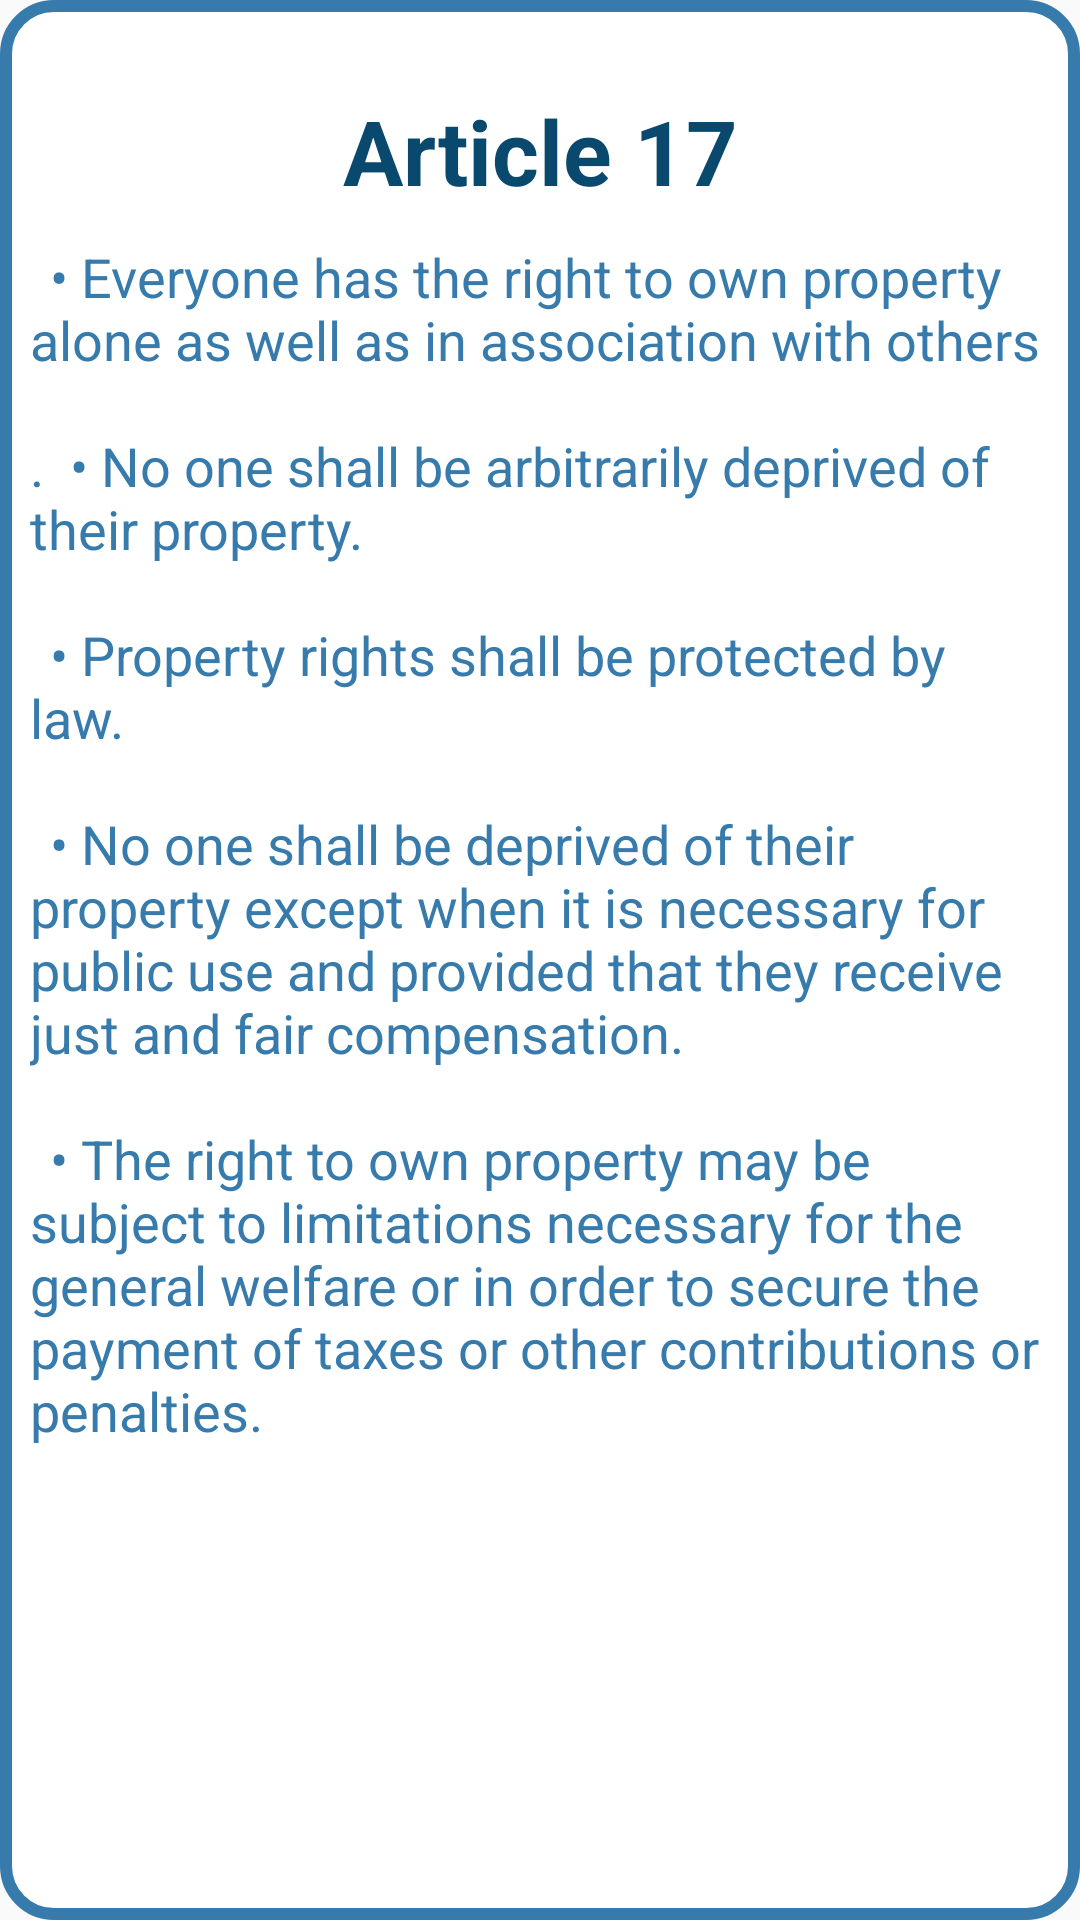

This screen was rendered from an Android layout file. Write that file and the resources it references.
<!-- AndroidManifest.xml: application theme AppTheme -->
<!-- res/layout/fragment_f17.xml -->
<?xml version="1.0" encoding="utf-8"?>
<FrameLayout xmlns:android="http://schemas.android.com/apk/res/android"
    xmlns:tools="http://schemas.android.com/tools"
    android:layout_width="match_parent"
    android:layout_height="match_parent"
    android:background="@drawable/custom_edittext">
    

    <TextView
        android:layout_width="match_parent"
        android:layout_height="wrap_content"
        android:layout_marginTop="30dp"
        android:layout_marginBottom="30dp"
        android:gravity="center"
        android:text="Article 17"
        android:textColor="@color/dark_blue"
        android:textSize="30sp"
        android:textStyle="bold" />

    <TextView
        android:layout_width="match_parent"
        android:layout_height="wrap_content"
        android:textColor="@color/light_blue"
        android:layout_marginTop="80dp"
        android:layout_marginLeft="10dp"
        android:layout_marginRight="10dp"
        android:text="@string/Article17"
        android:textSize="18sp"/>
</FrameLayout>
<!-- resources referenced by this layout -->
<resources>
  <color name="dark_blue">#0A496E</color>
  <color name="light_blue">#377BAC</color>
  <!-- drawable custom_edittext (drawable) -->
  <shape xmlns:android="http://schemas.android.com/apk/res/android">
      <solid android:color="@android:color/white" /> 
      <stroke
          android:color="@color/light_blue" android:width="4dp" /> 
      <corners android:radius="16dp" /> 
  </shape>
  <string name="Article17">\t• Everyone has the right to own property alone as well as in association with others\n\n. \t• No one shall be arbitrarily deprived of their property.\n\n \t• Property rights shall be protected by law.\n\n \t• No one shall be deprived of their property except when it is necessary for public use and provided that they receive just and fair compensation.\n\n \t• The right to own property may be subject to limitations necessary for the general welfare or in order to secure the payment of taxes or other contributions or penalties.\n\n</string>
  <style name="AppTheme" parent="Theme.AppCompat.Light.NoActionBar">
          
  
          
          <item name="colorPrimaryDark">@color/status_bar_color</item>
      </style>
  <color name="status_bar_color">#377BAC</color>
</resources>
